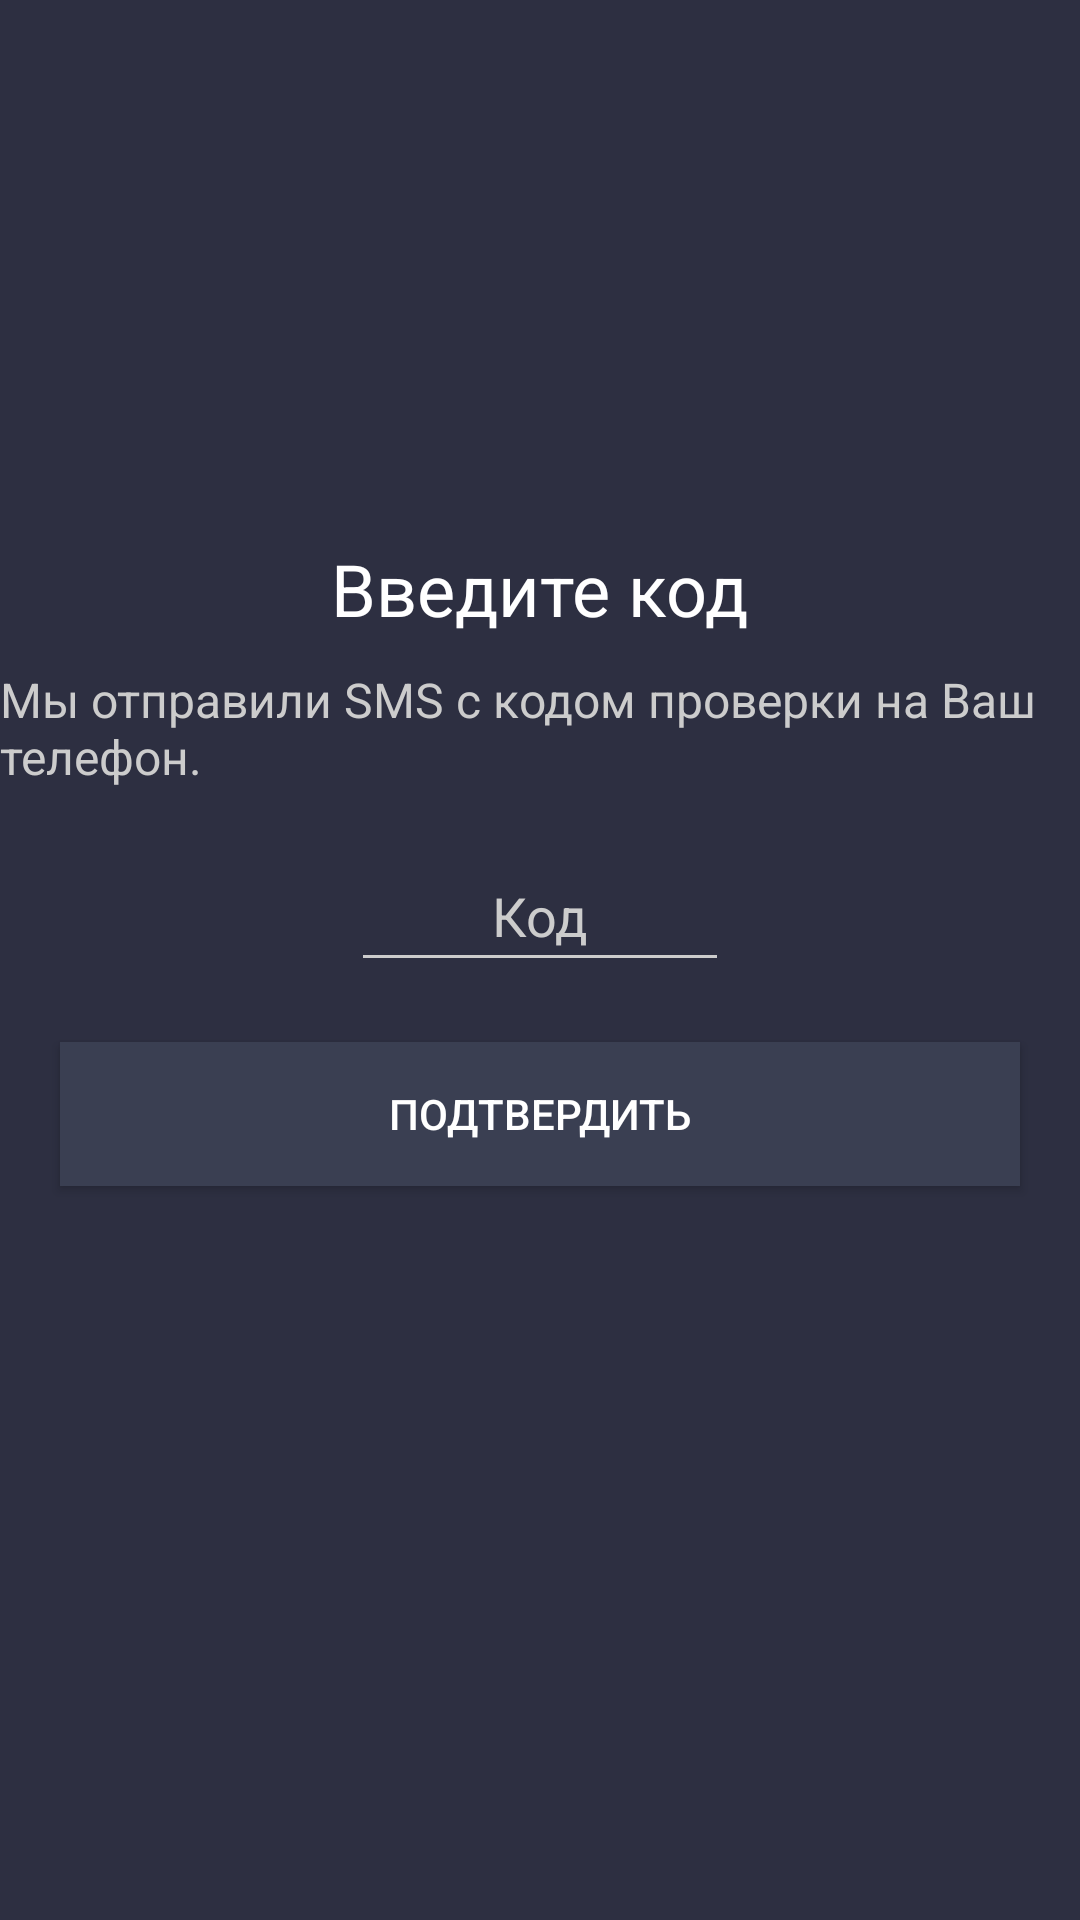

Produce the Android XML layout that renders to this screen, including the resource entries it uses.
<!-- AndroidManifest.xml: application theme Theme.RegPro -->
<!-- res/layout/activity_verification_code.xml -->
<?xml version="1.0" encoding="utf-8"?>
<RelativeLayout xmlns:android="http://schemas.android.com/apk/res/android"
    xmlns:app="http://schemas.android.com/apk/res-auto"
    android:layout_width="match_parent"
    android:layout_height="match_parent"
    android:background="#2D2F41">

    <ImageView
        android:id="@+id/ivCodeIcon"
        android:layout_width="60dp"
        android:layout_height="60dp"
        android:layout_centerHorizontal="true"
        android:layout_marginTop="100dp"
        android:src="@drawable/baseline_phone_android_24"
        app:tint="#FFFFFF" />

    <TextView
        android:id="@+id/tvCodeTitle"
        android:layout_width="wrap_content"
        android:layout_height="wrap_content"
        android:layout_below="@id/ivCodeIcon"
        android:layout_centerHorizontal="true"
        android:layout_marginTop="20dp"
        android:text="Введите код"
        android:textColor="#FFFFFF"
        android:textSize="24sp" />

    <TextView
        android:id="@+id/tvCodeSubtitle"
        android:layout_width="wrap_content"
        android:layout_height="wrap_content"
        android:layout_below="@id/tvCodeTitle"
        android:layout_centerHorizontal="true"
        android:layout_marginTop="10dp"
        android:text="Мы отправили SMS с кодом проверки на Ваш телефон."
        android:textColor="#CCCCCC"
        android:textSize="16sp" />

    <EditText
        android:id="@+id/etVerificationCode"
        android:layout_width="wrap_content"
        android:layout_height="wrap_content"
        android:layout_below="@id/tvCodeSubtitle"
        android:layout_centerHorizontal="true"
        android:layout_marginTop="20dp"
        android:layout_marginLeft="20dp"
        android:layout_marginRight="20dp"
        android:hint="Код"
        android:inputType="number"
        android:maxLength="6"
        android:textColor="#FFFFFF"
        android:textColorHint="#CCCCCC"
        android:backgroundTint="#CCCCCC"
        android:gravity="center"
        android:ems="6"
        android:padding="10dp" />

    <Button
        android:id="@+id/btnVerifyCode"
        android:layout_width="match_parent"
        android:layout_height="wrap_content"
        android:layout_below="@id/etVerificationCode"
        android:layout_marginTop="20dp"
        android:layout_marginLeft="20dp"
        android:layout_marginRight="20dp"
        android:background="#3A3F52"
        android:text="Подтвердить"
        android:textColor="#FFFFFF" />

</RelativeLayout>
<!-- resources referenced by this layout -->
<resources>
  <style name="Theme.RegPro" parent="Base.Theme.RegPro" />
  <style name="Base.Theme.RegPro" parent="Theme.Material3.DayNight.NoActionBar">
          
          
      </style>
</resources>
